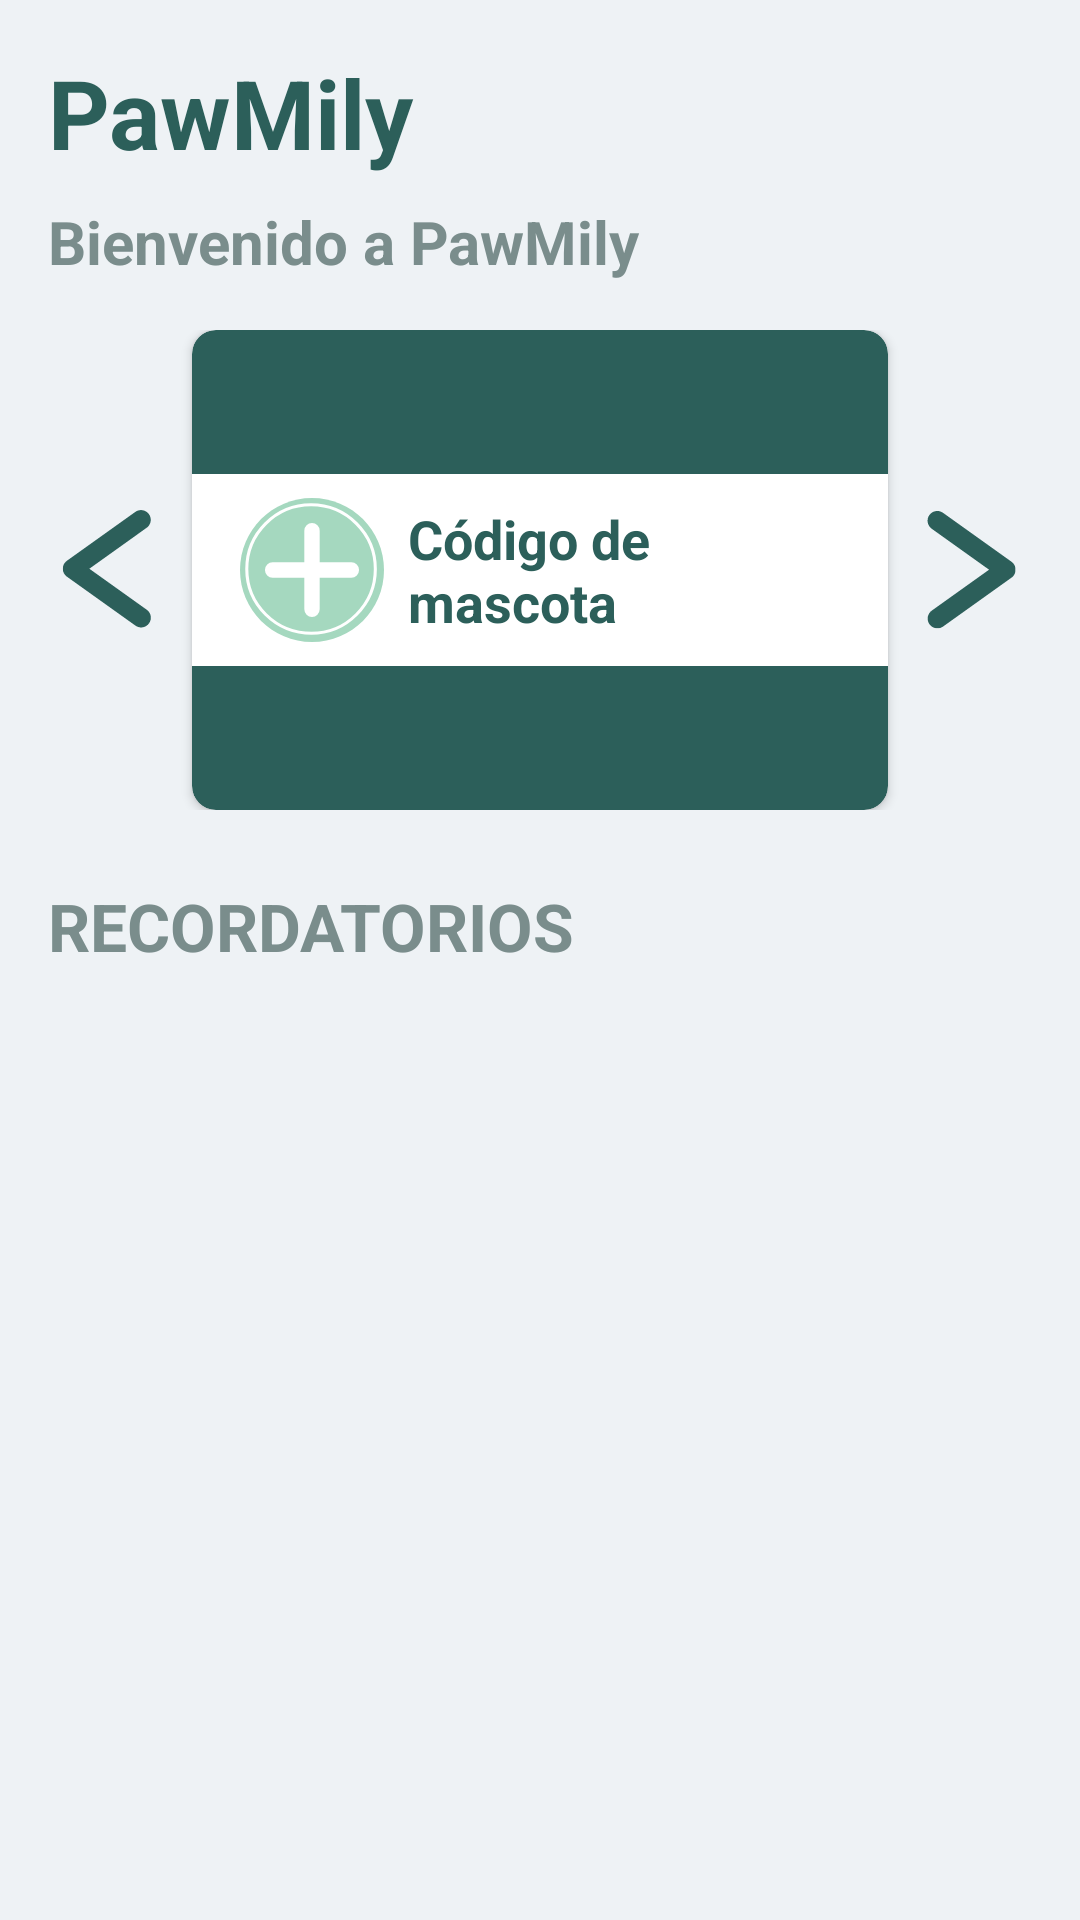

Here is an Android app screen rendered from its layout file. Give the layout XML and the strings, colors and styles it references.
<!-- AndroidManifest.xml: application theme Theme.PawMily -->
<!-- res/layout/fragment_home.xml -->
<?xml version="1.0" encoding="utf-8"?>
<ScrollView xmlns:android="http://schemas.android.com/apk/res/android"
    xmlns:app="http://schemas.android.com/apk/res-auto"
    android:layout_width="match_parent"
    android:layout_height="match_parent"
    android:fillViewport="true">

    <androidx.constraintlayout.widget.ConstraintLayout
        android:layout_width="match_parent"
        android:layout_height="wrap_content"
        android:padding="16dp">

        <TextView
            android:id="@+id/logoText"
            android:layout_width="wrap_content"
            android:layout_height="wrap_content"
            android:text="PawMily"
            android:textColor="@color/primary_teal"
            android:textSize="32sp"
            android:textStyle="bold"
            app:layout_constraintStart_toStartOf="parent"
            app:layout_constraintTop_toTopOf="parent" />

        <TextView
            android:id="@+id/welcomeMsg"
            android:layout_width="wrap_content"
            android:layout_height="wrap_content"
            android:layout_marginTop="8dp"
            android:text="Bienvenido a PawMily"
            android:textColor="#7A8D8C"
            android:textSize="20sp"
            android:textStyle="bold"
            app:layout_constraintStart_toStartOf="parent"
            app:layout_constraintTop_toBottomOf="@id/logoText" />

        <androidx.constraintlayout.widget.ConstraintLayout
            android:id="@+id/petCardContainer"
            android:layout_width="match_parent"
            android:layout_height="wrap_content"
            android:layout_marginTop="16dp"
            app:layout_constraintTop_toBottomOf="@id/welcomeMsg">

            <ImageView
                android:id="@+id/btnLeft"
                android:layout_width="40dp"
                android:layout_height="40dp"
                android:contentDescription="@null"
                android:src="@drawable/left"
                app:layout_constraintBottom_toBottomOf="parent"
                app:layout_constraintStart_toStartOf="parent"
                app:layout_constraintTop_toTopOf="parent"
                app:tint="@color/primary_teal" />

            <ImageView
                android:id="@+id/btnRight"
                android:layout_width="40dp"
                android:layout_height="40dp"
                android:contentDescription="@null"
                android:src="@drawable/right"
                app:layout_constraintBottom_toBottomOf="parent"
                app:layout_constraintEnd_toEndOf="parent"
                app:layout_constraintTop_toTopOf="parent"
                app:tint="@color/primary_teal" />

            <androidx.cardview.widget.CardView
                android:id="@+id/barcodeCard"
                android:layout_width="0dp"
                android:layout_height="160dp"
                android:layout_marginHorizontal="8dp"
                app:cardBackgroundColor="@color/primary_teal"
                app:cardCornerRadius="8dp"
                app:layout_constraintEnd_toStartOf="@id/btnRight"
                app:layout_constraintStart_toEndOf="@id/btnLeft"
                app:layout_constraintTop_toTopOf="parent">

                <androidx.constraintlayout.widget.ConstraintLayout
                    android:layout_width="match_parent"
                    android:layout_height="match_parent">

                    <LinearLayout
                        android:id="@+id/petCodeLayout"
                        android:layout_width="wrap_content"
                        android:layout_height="wrap_content"
                        android:background="@color/white"
                        android:clickable="true"
                        android:focusable="true"
                        android:orientation="horizontal"
                        android:paddingHorizontal="16dp"
                        android:paddingVertical="8dp"
                        app:layout_constraintBottom_toBottomOf="parent"
                        app:layout_constraintEnd_toEndOf="parent"
                        app:layout_constraintStart_toStartOf="parent"
                        app:layout_constraintTop_toTopOf="parent">

                        <ImageView
                            android:layout_width="48dp"
                            android:layout_height="48dp"
                            android:contentDescription="@null"
                            android:src="@drawable/more_paw" />

                        <TextView
                            android:id="@+id/petCodeText"
                            android:layout_width="wrap_content"
                            android:layout_height="wrap_content"
                            android:layout_gravity="center_vertical"
                            android:layout_marginStart="8dp"
                            android:text="Código de mascota"
                            android:textColor="@color/primary_teal"
                            android:textSize="18sp"
                            android:textStyle="bold" />
                    </LinearLayout>

                </androidx.constraintlayout.widget.ConstraintLayout>

            </androidx.cardview.widget.CardView>

            <androidx.cardview.widget.CardView
                android:id="@+id/petSummaryCard"
                android:layout_width="0dp"
                android:layout_height="160dp"
                android:layout_marginHorizontal="8dp"
                android:visibility="gone"
                app:cardBackgroundColor="@color/primary_teal"
                app:cardCornerRadius="8dp"
                app:layout_constraintEnd_toStartOf="@id/btnRight"
                app:layout_constraintStart_toEndOf="@id/btnLeft"
                app:layout_constraintTop_toTopOf="parent">

                <androidx.constraintlayout.widget.ConstraintLayout
                    android:layout_width="match_parent"
                    android:layout_height="match_parent"
                    android:padding="12dp">

                    <androidx.cardview.widget.CardView
                        android:id="@+id/summaryPetImageContainer"
                        android:layout_width="100dp"
                        android:layout_height="100dp"
                        app:cardCornerRadius="16dp"
                        app:cardElevation="0dp"
                        app:layout_constraintBottom_toBottomOf="parent"
                        app:layout_constraintStart_toStartOf="parent"
                        app:layout_constraintTop_toTopOf="parent">

                        <ImageView
                            android:id="@+id/summaryPetImage"
                            android:layout_width="match_parent"
                            android:layout_height="match_parent"
                            android:contentDescription="@null"
                            android:scaleType="centerCrop"
                            android:src="@android:drawable/ic_menu_gallery" />
                    </androidx.cardview.widget.CardView>

                    <TextView
                        android:id="@+id/summaryPetName"
                        android:layout_width="0dp"
                        android:layout_height="wrap_content"
                        android:layout_marginStart="16dp"
                        android:ellipsize="end"
                        android:maxLines="1"
                        android:text="@string/empty"
                        android:textColor="@color/white"
                        android:textSize="22sp"
                        android:textStyle="bold"
                        app:layout_constraintEnd_toEndOf="parent"
                        app:layout_constraintStart_toEndOf="@id/summaryPetImageContainer"
                        app:layout_constraintTop_toTopOf="@id/summaryPetImageContainer" />

                    <TextView
                        android:id="@+id/summaryPetBreed"
                        android:layout_width="0dp"
                        android:layout_height="wrap_content"
                        android:layout_marginTop="2dp"
                        android:ellipsize="end"
                        android:maxLines="1"
                        android:text="@string/empty"
                        android:textColor="@color/white"
                        android:textSize="14sp"
                        app:layout_constraintEnd_toEndOf="parent"
                        app:layout_constraintStart_toStartOf="@id/summaryPetName"
                        app:layout_constraintTop_toBottomOf="@id/summaryPetName" />

                    <TextView
                        android:id="@+id/summaryPetDetails"
                        android:layout_width="0dp"
                        android:layout_height="wrap_content"
                        android:layout_marginTop="4dp"
                        android:ellipsize="end"
                        android:maxLines="1"
                        android:text="@string/empty"
                        android:textColor="@color/white"
                        android:textSize="16sp"
                        android:textStyle="bold"
                        app:layout_constraintEnd_toEndOf="parent"
                        app:layout_constraintStart_toStartOf="@id/summaryPetName"
                        app:layout_constraintTop_toBottomOf="@id/summaryPetBreed" />

                </androidx.constraintlayout.widget.ConstraintLayout>
            </androidx.cardview.widget.CardView>
        </androidx.constraintlayout.widget.ConstraintLayout>

        <TextView
            android:id="@+id/favoritesTitle"
            android:layout_width="wrap_content"
            android:layout_height="wrap_content"
            android:layout_marginTop="24dp"
            android:text="@string/favorites_title"
            android:textAllCaps="true"
            android:textColor="#7A8D8C"
            android:textSize="22sp"
            android:textStyle="bold"
            app:layout_constraintStart_toStartOf="parent"
            app:layout_constraintTop_toBottomOf="@id/petCardContainer" />

        <LinearLayout
            android:id="@+id/favoritesList"
            android:layout_width="match_parent"
            android:layout_height="wrap_content"
            android:layout_marginTop="16dp"
            android:orientation="vertical"
            app:layout_constraintTop_toBottomOf="@id/favoritesTitle" />

        <TextView
            android:id="@+id/emptyFavoritesText"
            android:layout_width="match_parent"
            android:layout_height="wrap_content"
            android:layout_marginTop="8dp"
            android:gravity="center"
            android:padding="16dp"
            android:text="@string/empty_favorites"
            android:textColor="#7A8D8C"
            android:visibility="gone"
            app:layout_constraintTop_toBottomOf="@id/favoritesList" />

        <TextView
            android:id="@+id/emptyStateText"
            android:layout_width="match_parent"
            android:layout_height="wrap_content"
            android:layout_marginTop="8dp"
            android:gravity="center"
            android:padding="16dp"
            android:text="@string/empty_pets"
            android:textColor="#7A8D8C"
            android:visibility="gone"
            app:layout_constraintTop_toBottomOf="@id/emptyFavoritesText" />

    </androidx.constraintlayout.widget.ConstraintLayout>
</ScrollView>
<!-- resources referenced by this layout -->
<resources>
  <color name="primary_teal">#2C5F5A</color>
  <color name="white">#FFFFFFFF</color>
  <!-- drawable more_paw (drawable) -->
  <vector xmlns:android="http://schemas.android.com/apk/res/android"
      android:width="50dp"
      android:height="50dp"
      android:viewportWidth="37.5"
      android:viewportHeight="37.5">
    <path
        android:pathData="M18.75,37.5C29.105,37.5 37.5,29.105 37.5,18.75C37.5,8.395 29.105,0 18.75,0C8.395,0 0,8.395 0,18.75C0,29.105 8.395,37.5 18.75,37.5Z"
        android:fillColor="#a5d8bf"/>
    <path
        android:pathData="M18.75,35.242C9.266,35.242 1.766,27.742 1.766,18.504C1.766,9.266 9.266,1.766 18.504,1.766C27.742,1.766 35.242,9.266 35.242,18.504C35.242,27.742 27.742,35.242 18.504,35.242Z"
        android:strokeColor="#ffffff"
        android:strokeWidth="0.8"/>
    <path
        android:pathData="M18.75,8.5V29M8.5,18.75H29"
        android:strokeColor="#ffffff"
        android:strokeWidth="4"
        android:strokeLineCap="round"/>
  </vector>
  <string name="empty"> </string>
  <string name="empty_favorites">Marca hasta 3 recordatorios con estrella para verlos aquí.</string>
  <string name="empty_pets">Aún no tienes mascotas vinculadas. Toca la tarjeta de código o escanea para solicitar vinculación.</string>
  <string name="favorites_title">RECORDATORIOS</string>
  <style name="Theme.PawMily" parent="Base.Theme.PawMily" />
  <style name="Base.Theme.PawMily" parent="Theme.Material3.DayNight.NoActionBar">
          <item name="colorPrimary">@color/primary_teal</item>
          <item name="colorPrimaryDark">@color/primary_teal_deep</item>
          <item name="colorSecondary">@color/sage</item>
          <item name="colorOnPrimary">@color/white</item>
          <item name="colorOnSecondary">@color/ink</item>
          <item name="android:colorBackground">@color/background_grey</item>
          <item name="colorSurface">@color/card_surface</item>
          <item name="colorOnSurface">@color/ink</item>
          <item name="android:statusBarColor">@color/primary_teal_deep</item>
          <item name="android:navigationBarColor">@color/background_grey</item>
          <item name="materialCardViewStyle">@style/Widget.PawMily.Card</item>
      </style>
  <color name="primary_teal_deep">#1E4440</color>
  <color name="sage">#8FC3A7</color>
  <color name="ink">#1E4440</color>
  <color name="background_grey">#EEF2F5</color>
  <color name="card_surface">#FFFFFFFF</color>
  <style name="Widget.PawMily.Card" parent="Widget.Material3.CardView.Elevated">
          <item name="cardCornerRadius">16dp</item>
          <item name="cardBackgroundColor">@color/card_surface</item>
          <item name="cardElevation">2dp</item>
      </style>
</resources>
